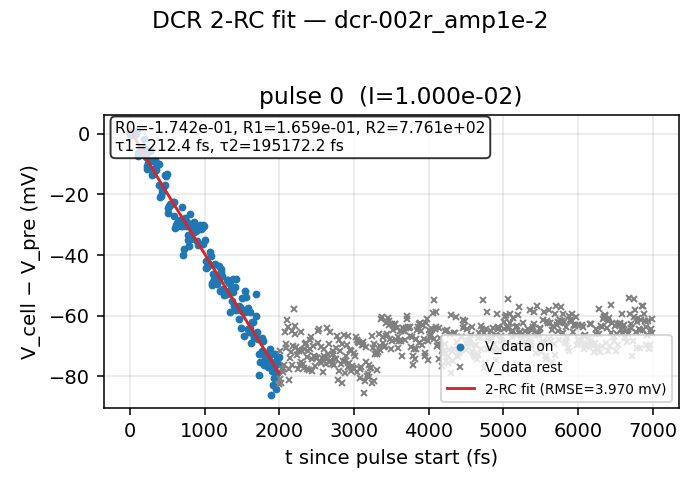

Values plotted in this chart, from the file beside it:
pulse_idx, R0, R1, R2, tau1_fs, tau2_fs, rmse_mV, i_amp_eff
0, -0.1742, 0.1659, 776.1, 212.4, 195172, 3.97, 0.01
